Dataset: cookie (GitHub, tsimons89/eco_feature). Classes: broken, crooked, good.

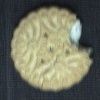
Label: broken

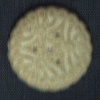
Label: good

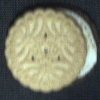
Label: crooked

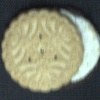
Label: crooked

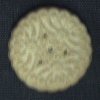
Label: good

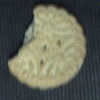
Label: broken
